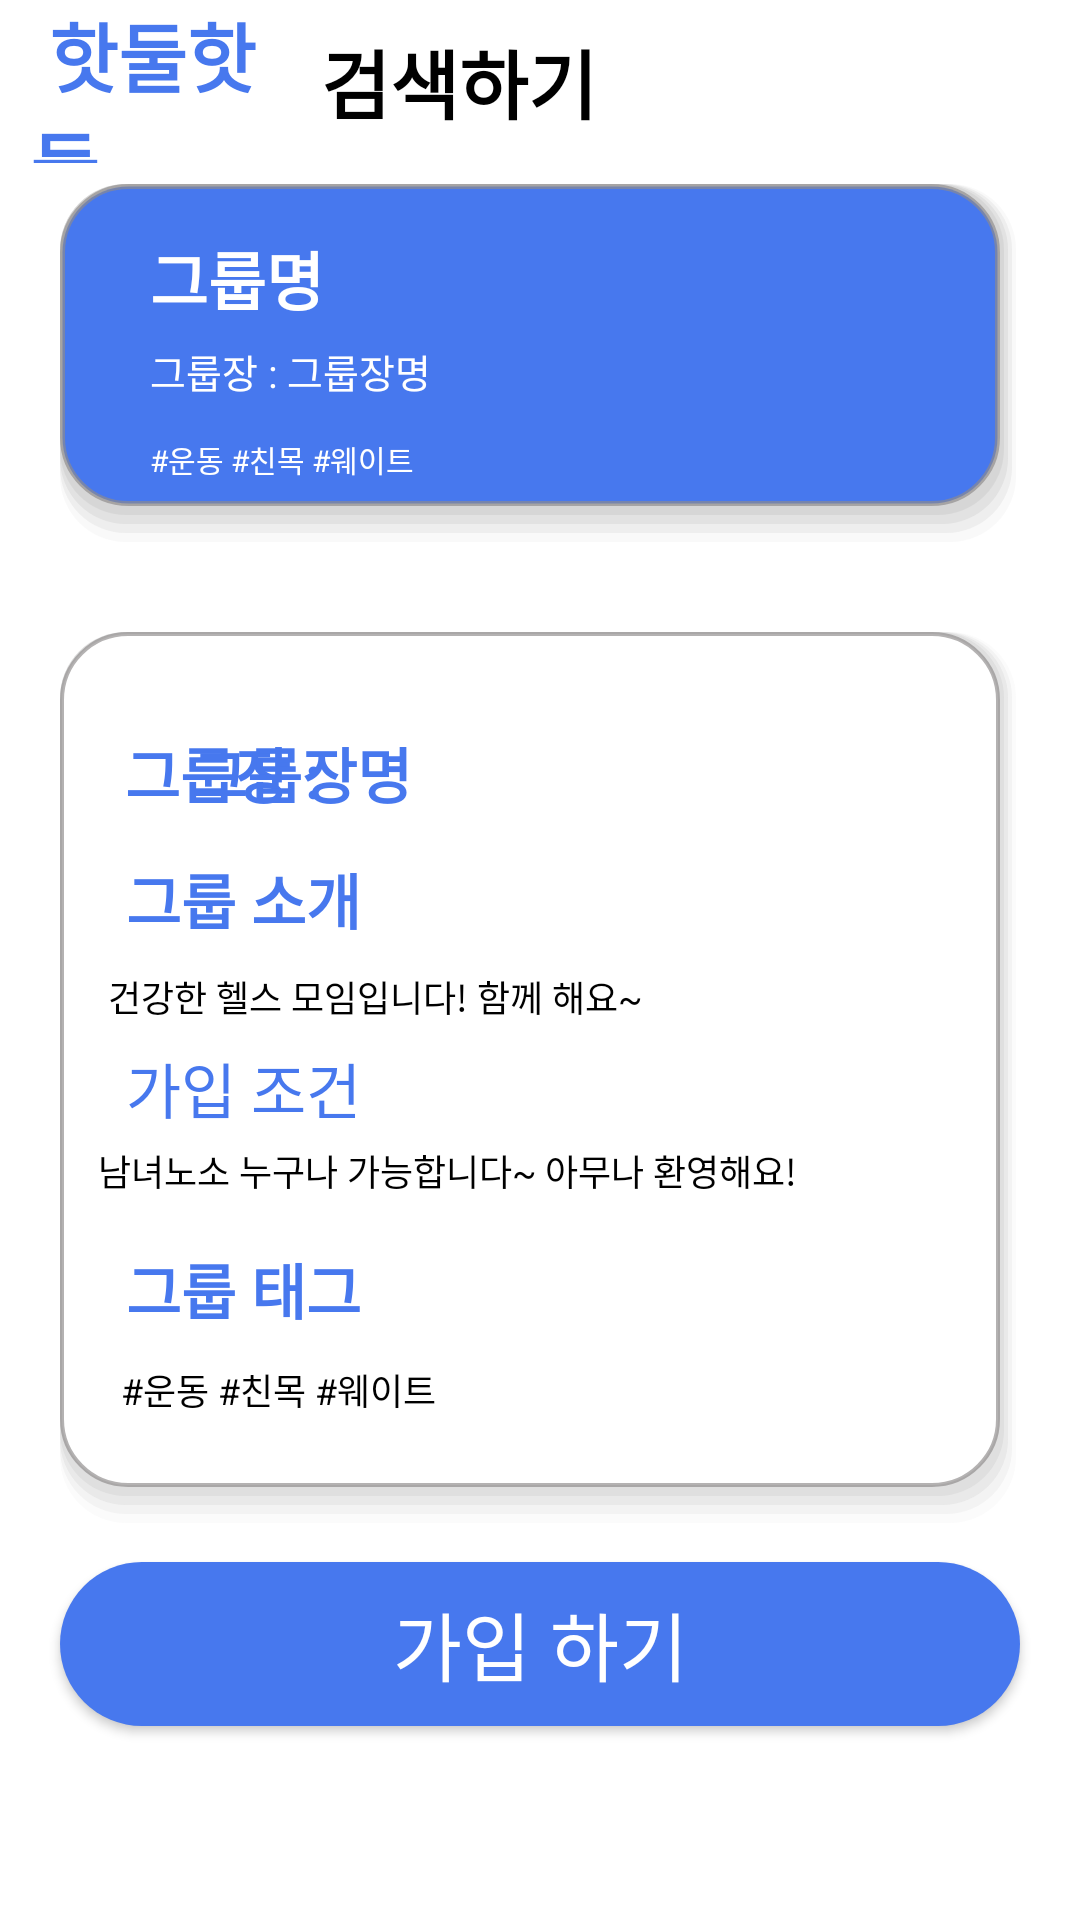

This screen was rendered from an Android layout file. Write that file and the resources it references.
<!-- AndroidManifest.xml: application theme AppTheme -->
<!-- res/layout/group_join_real.xml -->
<?xml version="1.0" encoding="utf-8"?>
<LinearLayout xmlns:android="http://schemas.android.com/apk/res/android"
    xmlns:app="http://schemas.android.com/apk/res-auto"
    xmlns:tools="http://schemas.android.com/tools"

    android:id="@+id/groupjoinlayout"
    android:layout_width="match_parent"
    android:layout_height="match_parent"
    android:background="#ffffff"
    android:orientation="vertical">

    <LinearLayout
        android:layout_width="match_parent"
        android:layout_height="0dp"
        android:layout_marginLeft="10dp"
        android:layout_marginRight="10dp"
        android:layout_weight="1"
        android:background="#FFFFFF"
        android:orientation="horizontal">

        <TextView
            android:id="@+id/textView8"
            android:layout_width="0dp"
            android:layout_height="match_parent"
            android:layout_weight="6"
            android:gravity="center_vertical"
            android:text=" 핫둘핫둘,"
            android:textColor="#4778ee"
            android:textSize="25dp"
            android:textStyle="bold"></TextView>

        <TextView
            android:layout_width="0dp"
            android:layout_height="match_parent"
            android:layout_weight="15"
            android:gravity="center_vertical"
            android:text="검색하기"
            android:textSize="25dp"
            android:textStyle="bold"></TextView>

    </LinearLayout>

    <LinearLayout
        android:id="@+id/groupItem"
        android:layout_width="match_parent"
        android:layout_height="0dp"
        android:layout_weight="2.5"
        android:background="#ffffff"
        android:orientation="horizontal"
        android:paddingTop="0dp"
        android:paddingEnd="0dp">

        <LinearLayout
            android:layout_width="match_parent"
            android:layout_height="match_parent"
            android:layout_marginHorizontal="20dp"
            android:layout_marginVertical="7dp"
            android:background="@drawable/edge_groupitem_blue"
            android:orientation="vertical"
            android:paddingHorizontal="15dp"
            android:paddingVertical="10dp"
            android:paddingStart="30dp">

            <LinearLayout
                android:layout_width="match_parent"
                android:layout_height="0dp"
                android:layout_weight="1.4"
                android:orientation="horizontal"
                android:paddingTop="2dp"
                android:paddingBottom="0dp">

                <TextView
                    android:id="@+id/group_name"
                    android:layout_width="0dp"
                    android:layout_height="match_parent"
                    android:layout_gravity="center"
                    android:layout_weight="5"
                    android:gravity="center_vertical"
                    android:text="그룹명"
                    android:textColor="#ffffff"
                    android:textSize="21dp"
                    android:textStyle="bold"></TextView>

            </LinearLayout>

            <LinearLayout
                android:layout_width="match_parent"
                android:layout_height="0dp"
                android:layout_weight="0.8">

                <TextView
                    android:layout_width="wrap_content"
                    android:layout_height="match_parent"
                    android:gravity="center_vertical"
                    android:text="그룹장 : "
                    android:textColor="#ffffff"
                    android:textSize="13sp"></TextView>


                <TextView
                    android:id="@+id/leader_name2"
                    android:layout_width="0dp"
                    android:layout_height="match_parent"
                    android:layout_weight="2"
                    android:gravity="center_vertical"
                    android:text="그룹장명"
                    android:textColor="#ffffff"
                    android:textSize="13sp"></TextView>

            </LinearLayout>

            <LinearLayout
                android:layout_width="match_parent"
                android:layout_height="0dp"
                android:layout_gravity="top"
                android:layout_weight="1.3"
                android:orientation="horizontal"
                android:paddingBottom="3dp">

                <TextView
                    android:id="@+id/groupListItem_GroupTag"
                    android:layout_width="wrap_content"
                    android:layout_height="match_parent"
                    android:layout_gravity="end"
                    android:layout_marginLeft="0dp"
                    android:gravity="start|center_vertical"
                    android:text="#운동 #친목 #웨이트"
                    android:textColor="#ffffff"
                    android:textSize="10sp"></TextView>
            </LinearLayout>


        </LinearLayout>

    </LinearLayout>

    <LinearLayout

        android:layout_width="match_parent"

        android:layout_height="0dp"
        android:layout_marginStart="20dp"
        android:layout_marginTop="20dp"
        android:layout_marginEnd="20dp"
        android:layout_marginBottom="10dp"
        android:layout_weight="5.5"

        android:background="@drawable/edge_groupitem"
        android:orientation="vertical">

        <androidx.constraintlayout.widget.ConstraintLayout
            android:layout_width="match_parent"
            android:layout_height="match_parent"
            android:backgroundTintMode="add">

            <TextView
                android:id="@+id/textView3"
                android:layout_width="wrap_content"
                android:layout_height="wrap_content"
                android:text="그룹장 :"
                android:textColor="#4778ee"
                android:textSize="20sp"
                android:textStyle="bold"
                app:layout_constraintBottom_toBottomOf="parent"
                app:layout_constraintEnd_toEndOf="parent"
                app:layout_constraintHorizontal_bias="0.087"
                app:layout_constraintStart_toStartOf="parent"
                app:layout_constraintTop_toTopOf="parent"
                app:layout_constraintVertical_bias="0.127" />

            <TextView
                android:id="@+id/textView9"
                android:layout_width="wrap_content"
                android:layout_height="wrap_content"
                android:text="그룹 소개"
                android:textColor="#4778ee"
                android:textSize="20sp"
                android:textStyle="bold"
                app:layout_constraintBottom_toBottomOf="parent"
                app:layout_constraintEnd_toEndOf="parent"
                app:layout_constraintHorizontal_bias="0.094"
                app:layout_constraintStart_toStartOf="parent"
                app:layout_constraintTop_toTopOf="parent"
                app:layout_constraintVertical_bias="0.291" />

            <TextView
                android:id="@+id/textView5"
                android:layout_width="wrap_content"
                android:layout_height="wrap_content"
                android:text="가입 조건"
                android:textColor="#4778ee"
                android:textSize="20sp"
                app:layout_constraintBottom_toBottomOf="parent"
                app:layout_constraintEnd_toEndOf="parent"
                app:layout_constraintHorizontal_bias="0.094"
                app:layout_constraintStart_toStartOf="parent"
                app:layout_constraintTop_toTopOf="parent"
                app:layout_constraintVertical_bias="0.537" />

            <TextView

                android:id="@+id/textView6"
                android:layout_width="wrap_content"
                android:layout_height="wrap_content"
                android:text="그룹 태그"
                android:textColor="#4778ee"
                android:textSize="20sp"
                android:textStyle="bold"
                app:layout_constraintBottom_toBottomOf="parent"
                app:layout_constraintEnd_toEndOf="parent"
                app:layout_constraintHorizontal_bias="0.094"
                app:layout_constraintStart_toStartOf="parent"
                app:layout_constraintTop_toTopOf="parent"
                app:layout_constraintVertical_bias="0.799" />

            <TextView
                android:id="@+id/leader_name"
                android:layout_width="wrap_content"
                android:layout_height="wrap_content"
                android:layout_marginEnd="196dp"
                android:text="그룹장명"
                android:textColor="#4778ee"
                android:textSize="20sp"
                android:textStyle="bold"
                app:layout_constraintBottom_toBottomOf="parent"
                app:layout_constraintEnd_toEndOf="parent"
                app:layout_constraintTop_toTopOf="parent"
                app:layout_constraintVertical_bias="0.127" />

            <TextView
                android:id="@+id/group_tag"
                android:layout_width="wrap_content"
                android:layout_height="wrap_content"
                android:text="#운동 #친목 #웨이트"
                android:textSize="12sp"
                app:layout_constraintBottom_toBottomOf="parent"
                app:layout_constraintEnd_toEndOf="parent"
                app:layout_constraintHorizontal_bias="0.097"
                app:layout_constraintStart_toStartOf="parent"
                app:layout_constraintTop_toTopOf="parent"
                app:layout_constraintVertical_bias="0.911" />

            <TextView
                android:id="@+id/group_tag2"
                android:layout_width="wrap_content"
                android:layout_height="wrap_content"
                android:text="남녀노소 누구나 가능합니다~ 아무나 환영해요!"
                android:textSize="12sp"
                app:layout_constraintBottom_toBottomOf="parent"
                app:layout_constraintEnd_toEndOf="parent"
                app:layout_constraintHorizontal_bias="0.156"
                app:layout_constraintStart_toStartOf="parent"
                app:layout_constraintTop_toTopOf="parent"
                app:layout_constraintVertical_bias="0.638" />

            <TextView
                android:id="@+id/group_tag3"
                android:layout_width="wrap_content"
                android:layout_height="wrap_content"
                android:text="건강한 헬스 모임입니다! 함께 해요~"
                android:textSize="12sp"
                app:layout_constraintBottom_toBottomOf="parent"
                app:layout_constraintEnd_toEndOf="parent"
                app:layout_constraintHorizontal_bias="0.119"
                app:layout_constraintStart_toStartOf="parent"
                app:layout_constraintTop_toTopOf="parent"
                app:layout_constraintVertical_bias="0.421" />
        </androidx.constraintlayout.widget.ConstraintLayout>
    </LinearLayout>

    <Button
        android:id="@+id/groupJoinButton"
        android:layout_width="match_parent"
        android:layout_height="0dp"
        android:layout_marginLeft="20dp"
        android:layout_marginRight="20dp"
        android:layout_marginBottom="10dp"
        android:layout_weight="1"
        android:background="@drawable/edge_activated"
        android:paddingLeft="20dp"
        android:paddingRight="20dp"
        android:text="가입 하기"
        android:textColor="#ffffff"
        android:textSize="25dp" />

    <Space
        android:layout_width="match_parent"
        android:layout_height="0dp"
        android:layout_weight="1"
        android:background="#ffffff" />
</LinearLayout>
<!-- resources referenced by this layout -->
<resources>
  <!-- drawable edge_activated (drawable) -->
  <?xml version="1.0" encoding="utf-8"?>
  <layer-list xmlns:android="http://schemas.android.com/apk/res/android">
  
      <item>
          <shape android:shape="rectangle">
  
              <solid android:color = "#4778ee"/>
              <corners android:radius="30dp"/>
          </shape>
      </item>
  </layer-list>
  <!-- drawable edge_groupitem (drawable) -->
  <?xml version="1.0" encoding="utf-8"?>
  <layer-list xmlns:android="http://schemas.android.com/apk/res/android" >
  
      
      <item> <shape> <padding android:top="0dp" android:right="1.5dp" android:bottom="3dp" android:left="0dp" /> <corners android:radius="22dp" /> <solid android:color="#00CCCCCC" /> </shape> </item>
      <item> <shape> <padding android:top="0dp" android:right="1.5dp" android:bottom="3dp" android:left="0dp" /> <corners android:radius="22dp" /> <solid android:color="#15CCCCCC" /> </shape> </item>
      <item> <shape> <padding android:top="0dp" android:right="1.5dp" android:bottom="3dp" android:left="0dp" /> <corners android:radius="22dp" /> <solid android:color="#30CCCCCC" /> </shape> </item>
      <item> <shape> <padding android:top="0dp" android:right="1.5dp" android:bottom="3dp" android:left="0dp" /> <corners android:radius="22dp" /> <solid android:color="#45CCCCCC" /> </shape> </item>
      <item> <shape> <padding android:top="0dp" android:right="1.5dp" android:bottom="3dp" android:left="0dp" /> <corners android:radius="22dp" /> <solid android:color="#60CCCCCC" /> </shape> </item>
  
      
      <item>
          <shape android:shape="rectangle">
              <stroke android:width = "1.4dp"
                  android:color = "#A98F8C8C"/>
              <solid android:color = "#ffffff"/>
              <corners android:radius="22dp"/>
          </shape>
      </item>
  </layer-list>
  <!-- drawable edge_groupitem_blue (drawable) -->
  <?xml version="1.0" encoding="utf-8"?>
  <layer-list xmlns:android="http://schemas.android.com/apk/res/android" >
  
      
      <item> <shape> <padding android:top="0dp" android:right="1.5dp" android:bottom="3dp" android:left="0dp" /> <corners android:radius="22dp" /> <solid android:color="#00CCCCCC" /> </shape> </item>
      <item> <shape> <padding android:top="0dp" android:right="1.5dp" android:bottom="3dp" android:left="0dp" /> <corners android:radius="22dp" /> <solid android:color="#20CCCCCC" /> </shape> </item>
      <item> <shape> <padding android:top="0dp" android:right="1.5dp" android:bottom="3dp" android:left="0dp" /> <corners android:radius="22dp" /> <solid android:color="#40CCCCCC" /> </shape> </item>
      <item> <shape> <padding android:top="0dp" android:right="1.5dp" android:bottom="3dp" android:left="0dp" /> <corners android:radius="22dp" /> <solid android:color="#60CCCCCC" /> </shape> </item>
      <item> <shape> <padding android:top="0dp" android:right="1.5dp" android:bottom="3dp" android:left="0dp" /> <corners android:radius="22dp" /> <solid android:color="#80CCCCCC" /> </shape> </item>
  
      
      <item>
          <shape android:shape="rectangle">
              <stroke android:width = "1.7dp"
                  android:color = "#A98F8C8C"/>
              <solid android:color = "#4778ee"/>
              <corners android:radius="22dp"/>
          </shape>
      </item>
  </layer-list>
  <style name="AppTheme" parent="Theme.AppCompat.Light">
          
          <item name="colorPrimary">@color/colorPrimary</item>
          <item name="colorPrimaryDark">@color/colorPrimaryDark</item>
          <item name="colorAccent">@color/colorAccent</item>
          <item name="android:textColor">#000000</item>
      </style>
  <color name="colorPrimary">#ffffff</color>
  <color name="colorPrimaryDark">#ffffff</color>
  <color name="colorAccent">#03DAC5</color>
</resources>
